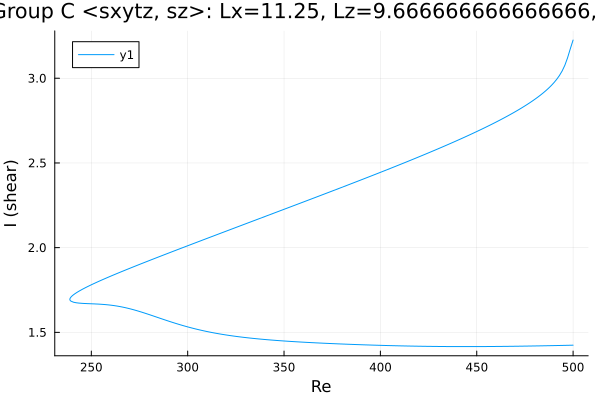

Data behind this chart, as committed beside it:
Re, shear
500.0, 3.225
500, 3.224
498.5, 3.174
497.1, 3.121
495.7, 3.076
494.3, 3.043
492.9, 3.016
491.5, 2.993
490.1, 2.974
488.6, 2.957
487.2, 2.941
485.8, 2.926
484.4, 2.913
483, 2.9
481.6, 2.888
480.2, 2.876
478.7, 2.865
477.3, 2.854
475.9, 2.843
474.5, 2.833
473.1, 2.823
471.7, 2.814
470.3, 2.804
468.8, 2.795
467.4, 2.786
466, 2.777
464.6, 2.769
463.2, 2.76
461.8, 2.752
460.4, 2.743
458.9, 2.735
457.5, 2.727
456.1, 2.719
454.7, 2.711
453.3, 2.703
451.9, 2.696
450.5, 2.688
449, 2.68
447.6, 2.673
446.2, 2.665
444.8, 2.658
443.4, 2.651
442, 2.643
440.6, 2.636
439.1, 2.629
437.7, 2.622
436.3, 2.615
434.9, 2.608
433.5, 2.601
432.1, 2.594
430.7, 2.587
429.2, 2.58
427.8, 2.573
426.4, 2.567
425, 2.56
423.6, 2.553
422.2, 2.546
420.8, 2.54
419.3, 2.533
417.9, 2.526
... 378 more rows
